Run: headless pygame with SDL's dummy video driver; simulated clock (each Clock.tick advances the game by its frame time, no real sleeping); random seed 0; keys injected as events and as key.get_pressed() state; mouse plan: one left click at the window centre at the start of phase 2, then a move to the lower-right quarter at the start of phase 3.
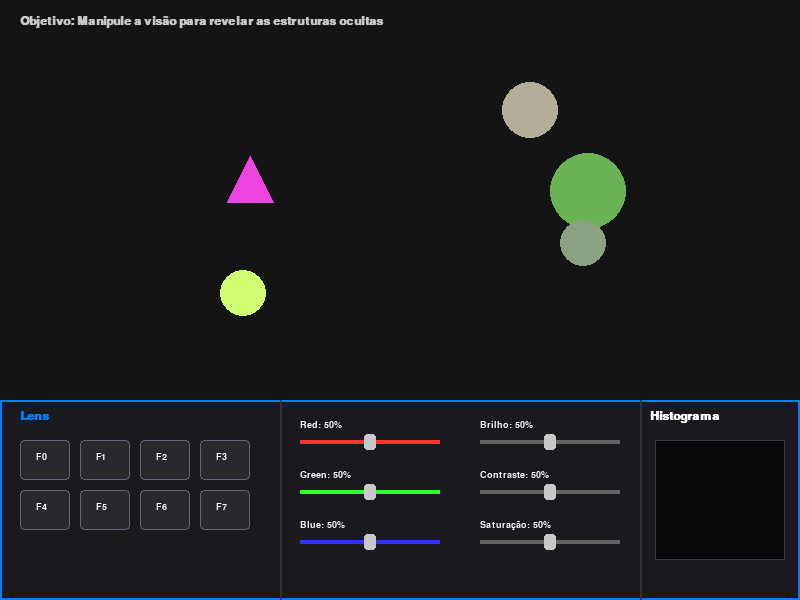
Frame 1 of 4 · flips 1–60 · no input
Frame 2 of 4 · flips 61–180 · clicked the window centre · tapped SPACE, RETURN · held RIGHT (→), D · screen unchanged from frame 1, image omitted
Frame 3 of 4 · flips 181–300 · moved the mouse to the lower-right quarter · held DOWN (↓), S · screen unchanged from frame 2, image omitted
Frame 4 of 4 · flips 301–420 · held LEFT (←), A, UP (↑), W · screen unchanged from frame 3, image omitted

The pygame program that drew these frames:

import pygame
import random
import sys
# Importa explicitamente as constantes de eventos e teclado do Pygame
from pygame.locals import MOUSEBUTTONDOWN, MOUSEBUTTONUP

# 1. Inicialização do Pygame
# Cores do Cenário de Teste e Configurações da Janela
COR_FUNDO = (20, 20, 20)
pygame.init()
pygame.font.init()

LARGURA, ALTURA = 800, 600
tela = pygame.display.set_mode((LARGURA, ALTURA))
pygame.display.set_caption("Greyboxing 8 - Central de PDI e Transformações")
relogio = pygame.time.Clock()

FONTE_P_NEGRITO = pygame.font.SysFont("Arial", 14, bold=True)
FONTE_M_NEGRITO = pygame.font.SysFont("Arial", 18, bold=True)

# 2. Definição das Regiões do Layout (Baseado no esboço do Tldraw)
RETANGULO_JOGO = pygame.Rect(0, 0, 800, 400)          # Área das formas (Topo)
PANEL_CONTROLE = pygame.Rect(0, 400, 800, 200)         # Painel inferior completo
RETANGULO_LENS = pygame.Rect(0, 400, 280, 200)         # Seção de botões de filtros
RETANGULO_SLIDERS = pygame.Rect(280, 400, 360, 200)    # Seção das barras deslizantes
RETANGULO_HIST = pygame.Rect(640, 400, 160, 200)       # Espaço do gráfico do Histograma

# 3. Classe para Gerenciar as Formas Geométricas
class FormaGeometrica:
    def __init__(self, tipo, x, y):
        self.tipo = tipo  # "retangulo", "circulo" ou "triangulo"
        self.x = x
        self.y = y
        self.tamanho = random.randint(40, 80)
        self.rotacao = 0
        
        # Cores iniciais em canais separados (R, G, B)
        self.r = random.randint(50, 255)
        self.g = random.randint(50, 255)
        self.b = random.randint(50, 255)

    def desenhar(self, superficie, selecionada=False):
        cor = (self.r, self.g, self.b)
        
        # Cria a superfície interna para a forma
        surf_forma = pygame.Surface((self.tamanho * 2, self.tamanho * 2), pygame.SRCALPHA)
        centro_local = (self.tamanho, self.tamanho)
        
        # Desenha a forma e o seu respectivo contorno no mesmo bloco de escopo
        if self.tipo == "retangulo":
            pygame.draw.rect(surf_forma, cor, (self.tamanho // 2, self.tamanho // 2, self.tamanho, self.tamanho))
            if selecionada:
                pygame.draw.rect(surf_forma, (255, 255, 0), (self.tamanho // 2, self.tamanho // 2, self.tamanho, self.tamanho), width=3)
                
        elif self.tipo == "circulo":
            pygame.draw.circle(surf_forma, cor, centro_local, self.tamanho // 2)
            if selecionada:
                pygame.draw.circle(surf_forma, (255, 255, 0), centro_local, self.tamanho // 2, width=3)
                
        elif self.tipo == "triangulo":
            p1 = (self.tamanho, self.tamanho // 2)
            p2 = (self.tamanho // 2, self.tamanho + self.tamanho // 2)
            p3 = (self.tamanho + self.tamanho // 2, self.tamanho + self.tamanho // 2)
            pygame.draw.polygon(surf_forma, cor, [p1, p2, p3])
            if selecionada:
                pygame.draw.polygon(surf_forma, (255, 255, 0), [p1, p2, p3], width=3)

        # Aplica a Transformação Geométrica de Rotação
        surf_rotacionada = pygame.transform.rotate(surf_forma, self.rotacao)
        novo_rect = surf_rotacionada.get_rect(center=(self.x, self.y))
        
        superficie.blit(surf_rotacionada, novo_rect.topleft)

    def checar_clique(self, mouse_pos):
        """Verifica se o clique do mouse colidiu com a área da forma"""
        distancia = ((self.x - mouse_pos[0])**2 + (self.y - mouse_pos[1])**2)**0.5
        return distancia < (self.tamanho // 2)

# 4. Configuração dos Sliders da HUD (Guardam valor de 0.0 a 1.0)
class SliderHUD:
    def __init__(self, nome, x, y, largura, valor_inicial=0.5, cor_linha=(100, 100, 100)):
        self.nome = nome
        self.rect_linha = pygame.Rect(x, y, largura, 4)
        self.valor = valor_inicial
        self.cor_linha = cor_linha
        self.rect_cursor = pygame.Rect(x + int(largura * valor_inicial) - 6, y - 6, 12, 16)
        self.arrastando = False

    def desenhar(self, superficie):
        # Linha guia do slider
        pygame.draw.rect(superficie, self.cor_linha, self.rect_linha)
        # Cursor deslizante
        pygame.draw.rect(superficie, (200, 200, 200), self.rect_cursor, border_radius=3)
        # Texto descritivo
        txt = FONTE_P_NEGRITO.render(f"{self.nome}: {int(self.valor * 100)}%", True, (255, 255, 255))
        superficie.blit(txt, (self.rect_linha.x, self.rect_linha.y - 20))

    def atualizar(self, mouse_pos):
        if self.arrastando:
            # Limita a movimentação dentro do tamanho da linha
            x_local = max(self.rect_linha.x, min(mouse_pos[0], self.rect_linha.right))
            self.valor = (x_local - self.rect_linha.x) / self.rect_linha.width
            self.rect_cursor.x = x_local - 6

# Inicialização do Cenário de Teste
formas = []
def GerarCenarioAleatorio():
    formas.clear()
    tipos = ["retangulo", "circulo", "triangulo"]
    for _ in range(5):
        tipo = random.choice(tipos)
        x = random.randint(100, 700)
        y = random.randint(100, 300)
        formas.append(FormaGeometrica(tipo, x, y))

GerarCenarioAleatorio()
forma_selecionada = None

# Criando as instâncias dos Sliders conforme o Tldraw
sliders = [
    SliderHUD("Red", 300, 440, 140, cor_linha=(255, 50, 50)),
    SliderHUD("Green", 300, 490, 140, cor_linha=(50, 255, 50)),
    SliderHUD("Blue", 300, 540, 140, cor_linha=(50, 50, 255)),
    SliderHUD("Brilho", 480, 440, 140),
    SliderHUD("Contraste", 480, 490, 140),
    SliderHUD("Saturação", 480, 540, 140)
]

# Botões Simples da seção LENS (Matriz 2x4 como no desenho)
botoes_lens = []
for i in range(8):
    col = i % 4
    lin = i // 4
    bx = 20 + (col * 60)
    by = 440 + (lin * 50)
    botoes_lens.append({"id": i, "rect": pygame.Rect(bx, by, 50, 40), "ativo": False})

# Loop Principal
while True:
    pos_mouse = pygame.mouse.get_pos()

    for evento in pygame.event.get():
        if evento.type == pygame.QUIT:
            pygame.quit()
            sys.exit()

        if evento.type == MOUSEBUTTONDOWN:
            if evento.button == 1: # Clique Esquerdo
                # 1. Verifica clique nos Sliders
                for s in sliders:
                    if s.rect_cursor.collidepoint(pos_mouse):
                        s.arrastando = True
                
                # 2. Verifica clique nos botões da Seção LENS
                for btn in botoes_lens:
                    if btn["rect"].collidepoint(pos_mouse):
                        btn["ativo"] = not btn["ativo"]
                        print(f"LENS: Botão {btn['id']} alternado para {btn['ativo']}")

                # 3. Lógica de Seleção de Formas dentro da Tela de Jogo
                if RETANGULO_JOGO.collidepoint(pos_mouse):
                    clicou_em_algo = False
                    for f in formas:
                        if f.checar_clique(pos_mouse):
                            forma_selecionada = f
                            clicou_em_algo = True
                            print(f"Forma do tipo '{f.tipo}' SELECIONADA!")
                            break
                    if not clicou_em_algo:
                        forma_selecionada = None
                        print("Nenhuma forma selecionada. Modo Global Ativado.")

        if evento.type == MOUSEBUTTONUP:
            if evento.button == 1:
                for s in sliders:
                    s.arrastando = False

    # Captura arrasto dos sliders
    for s in sliders:
        s.atualizar(pos_mouse)

    # ---------------------------------------------------------
    # PROCESSAMENTO DE LOGICA CONTEXTUAL (A regra de ouro pedida!)
    # ---------------------------------------------------------
    if forma_selecionada:
        # Modo Local: Os sliders alteram apenas a cor/propriedades da forma selecionada
        forma_selecionada.r = int(sliders[0].valor * 255)
        forma_selecionada.g = int(sliders[1].valor * 255)
        forma_selecionada.b = int(sliders[2].valor * 255)
        
        # Interação por teclado para a Abinha de Transformações Contextuais
        teclas = pygame.key.get_pressed()
        if teclas[pygame.K_LEFT]:   forma_selecionada.x -= 3   # Translação X-
        if teclas[pygame.K_RIGHT]:  forma_selecionada.x += 3   # Translação X+
        if teclas[pygame.K_UP]:     forma_selecionada.y -= 3   # Translação Y-
        if teclas[pygame.K_DOWN]:   forma_selecionada.y += 3   # Translação Y+
        if teclas[pygame.K_KP_PLUS] or teclas[pygame.K_EQUALS]: 
            forma_selecionada.tamanho = min(150, forma_selecionada.tamanho + 1) # Escala +
        if teclas[pygame.K_KP_MINUS] or teclas[pygame.K_MINUS]: 
            forma_selecionada.tamanho = max(20, forma_selecionada.tamanho - 1)  # Escala -
        if teclas[pygame.K_r]:      forma_selecionada.rotacao += 2  # Rotação Horária
        if teclas[pygame.K_e]:      forma_selecionada.rotacao -= 2  # Rotação Anti-horária
    else:
        # Modo Global: Se nenhuma forma estiver selecionada, as alterações
        # afetam a cena como um todo (será injetado nas matrizes OpenCV do frame aqui amanhã)
        pass

    # 5. RENDERIZAÇÃO GRÁFICA
    tela.fill(COR_FUNDO)

    # Camada 1: Desenhar o Cenário do Jogo (Formas)
    for f in formas:
        f.desenhar(tela, selecionada=(f == forma_selecionada))

    # Desenha o texto do objetivo/HUD superior de forma limpa
    txt_obj = FONTE_M_NEGRITO.render("Objetivo: Manipule a visão para revelar as estruturas ocultas", True, (200, 200, 200))
    tela.blit(txt_obj, (20, 15))

    # Camada 2: Desenhar o Painel Inferior da Interface (HUD do Tldraw)
    # Fundo do painel
    pygame.draw.rect(tela, (25, 25, 30), PANEL_CONTROLE)
    pygame.draw.rect(tela, (0, 128, 255), PANEL_CONTROLE, width=2) # Divisória azul neon

    # Linhas de separação das seções (Como as caixas do seu desenho)
    pygame.draw.line(tela, (50, 50, 60), (280, 400), (280, 600), width=2) # Separa LENS dos Sliders
    pygame.draw.line(tela, (50, 50, 60), (640, 400), (640, 600), width=2) # Separa Sliders do Histo

    # RENDERIZANDO A SEÇÃO LENS
    txt_lens = FONTE_M_NEGRITO.render("Lens", True, (0, 128, 255))
    tela.blit(txt_lens, (20, 410))
    for btn in botoes_lens:
        cor_btn = (0, 128, 255) if btn["ativo"] else ((60, 60, 70) if btn["rect"].collidepoint(pos_mouse) else (40, 40, 45))
        pygame.draw.rect(tela, cor_btn, btn["rect"], border_radius=4)
        pygame.draw.rect(tela, (100, 100, 120), btn["rect"], width=1, border_radius=4)
        
        # ID do filtro dentro do botão para guiar os testes
        txt_id = FONTE_P_NEGRITO.render(f"F{btn['id']}", True, (255, 255, 255))
        tela.blit(txt_id, (btn["rect"].x + 16, btn["rect"].y + 12))

    # RENDERIZANDO OS SLIDERS
    for s in sliders:
        s.desenhar(tela)

    # RENDERIZANDO O ESPAÇO DO HISTOGRAMA
    txt_hist = FONTE_M_NEGRITO.render("Histograma", True, (255, 255, 255))
    tela.blit(txt_hist, (650, 410))
    # Caixa interna preta onde o gráfico do OpenCV vai ser plotado
    pygame.draw.rect(tela, (10, 10, 12), (655, 440, 130, 120))
    pygame.draw.rect(tela, (60, 60, 70), (655, 440, 130, 120), width=1)

    # IF CONTEXTUAL: Se houver uma forma selecionada, mostra uma "abinha" de aviso de Transformação ativa
    if forma_selecionada:
        # Caixa de alerta contextual flutuando discretamente na HUD
        rect_aviso = pygame.Rect(480, 405, 140, 20)
        pygame.draw.rect(tela, (255, 215, 0), rect_aviso, border_radius=3)
        txt_aviso = FONTE_P_NEGRITO.render("Modo Objeto: Setas / R / E", True, (0, 0, 0))
        tela.blit(txt_aviso, (rect_aviso.x + 5, rect_aviso.y + 2))

    pygame.display.flip()
    relogio.tick(60)
